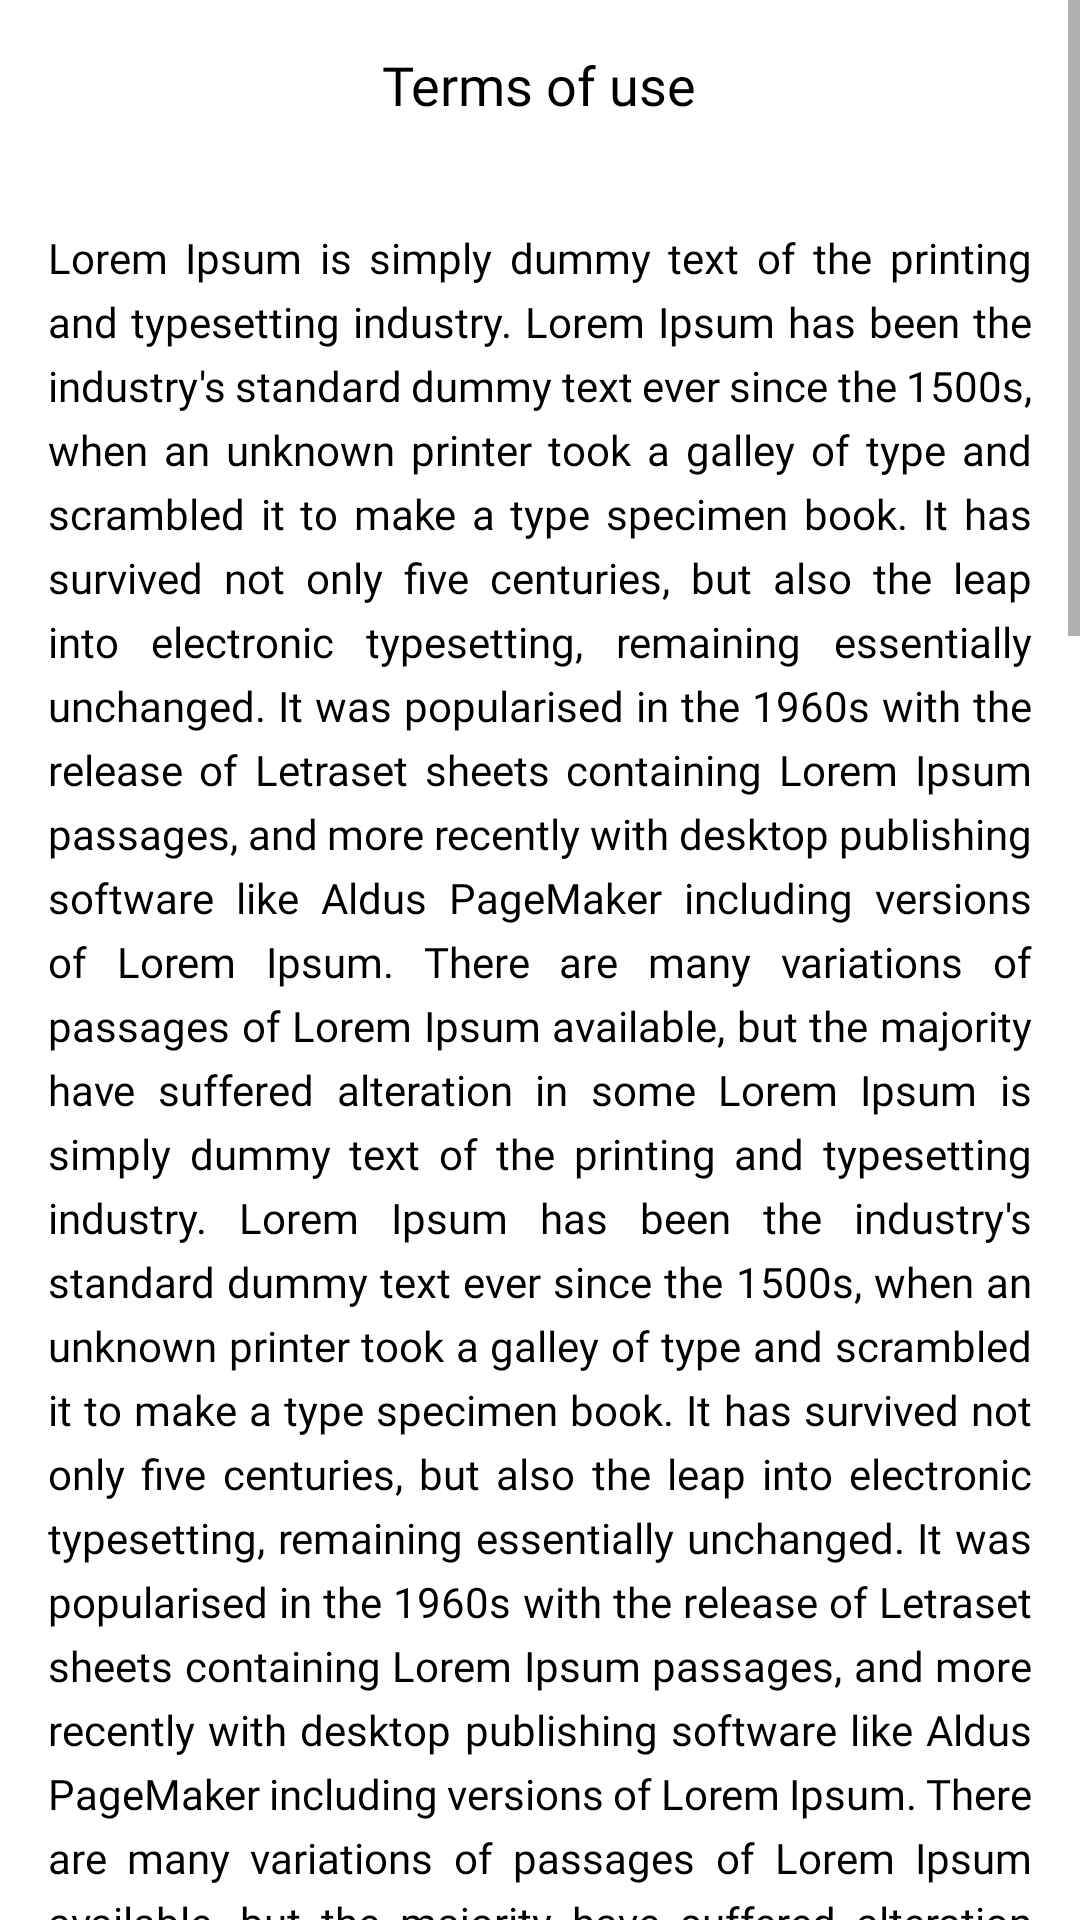

Layout XML and referenced resources for this Android screen:
<!-- AndroidManifest.xml: application theme Theme.PaymeDemo -->
<!-- res/layout/screen_police.xml -->
<?xml version="1.0" encoding="utf-8"?>
<androidx.constraintlayout.widget.ConstraintLayout xmlns:android="http://schemas.android.com/apk/res/android"
    xmlns:app="http://schemas.android.com/apk/res-auto"
    xmlns:tools="http://schemas.android.com/tools"
    android:layout_width="match_parent"
    android:background="@color/screen_bg_color"
    android:layout_height="match_parent"
    tools:context=".presentation.ui.auth.screen.PoliceScreen">


    <ScrollView
        android:id="@+id/scrollView2"
        android:layout_width="0dp"
        android:layout_height="0dp"
        android:elevation="10dp"
        app:layout_constraintBottom_toBottomOf="parent"
        app:layout_constraintEnd_toEndOf="parent"
        app:layout_constraintStart_toStartOf="parent"
        app:layout_constraintTop_toTopOf="parent">

        <androidx.appcompat.widget.LinearLayoutCompat
            android:id="@+id/liner"
            android:layout_width="match_parent"
            android:layout_height="wrap_content"
            android:orientation="vertical">

            <androidx.appcompat.widget.AppCompatTextView
                android:id="@+id/textView9"
                style="@style/polise_text_style"
                android:layout_gravity="center"
                android:text="@string/terms_of_use"
                app:layout_constraintEnd_toEndOf="parent"
                app:layout_constraintStart_toStartOf="parent"
                app:layout_constraintTop_toTopOf="parent" />

            <androidx.appcompat.widget.AppCompatImageView
                android:id="@+id/appCompatImageView5"
                style="@style/polise_image_style"
                android:layout_gravity="center"
                android:layout_marginTop="16dp"
                android:src="@drawable/ic_payme_logo" />


            <androidx.appcompat.widget.AppCompatTextView
                android:lineSpacingExtra="5dp"
                android:id="@+id/policeText"
                android:textColor="@color/text_color"
                android:layout_width="match_parent"
                android:layout_height="match_parent"
                android:layout_marginHorizontal="16dp"
                android:fontFamily="@font/amiko_semibold"
                android:justificationMode="inter_word"
                android:paddingVertical="10dp"
                android:text="@string/polise"
                android:textSize="14sp" />

            <CheckBox
                style="@style/polise_check_style"
                android:id="@+id/checkId"
                android:layout_marginVertical="20dp"
                android:paddingHorizontal="10dp"
                android:text="@string/i_agree_to_all_terms"
                android:textColor="@color/text_color" />

            <androidx.appcompat.widget.AppCompatButton
                android:id="@+id/acceptBtn"
                style="@style/signin_style"
                android:layout_marginHorizontal="16dp"
                android:enabled="false"
                android:text="@string/to_accept"
                android:textColor="@color/hint_color"
                app:layout_constraintBottom_toBottomOf="parent"
                app:layout_constraintEnd_toEndOf="parent"
                app:layout_constraintStart_toStartOf="parent" />
        </androidx.appcompat.widget.LinearLayoutCompat>
    </ScrollView>


</androidx.constraintlayout.widget.ConstraintLayout>
<!-- resources referenced by this layout -->
<resources>
  <color name="hint_color">#535252</color>
  
      //statusBar color
  <color name="screen_bg_color">#FFFFFF</color>
  <color name="text_color">#FF000000</color>
  <string name="i_agree_to_all_terms">I agree to all terms.</string>
  <string name="terms_of_use">Terms of use</string>
  <string name="to_accept">Accept</string>
  <color name="auth_main_color">#00CECE</color>
  <color name="status_bar_color">#FFFFFF</color>
  
      
      //splash screen color
  
      //intro screen color
  
      //auth screen color
  <color name="white">#FFFFFFFF</color>
  
      //sign up screen color
  <color name="black">#FF000000</color>
  <color name="main_color">#00CECE</color>
  <color name="input_bg_color">#F4F4F4</color>
</resources>
